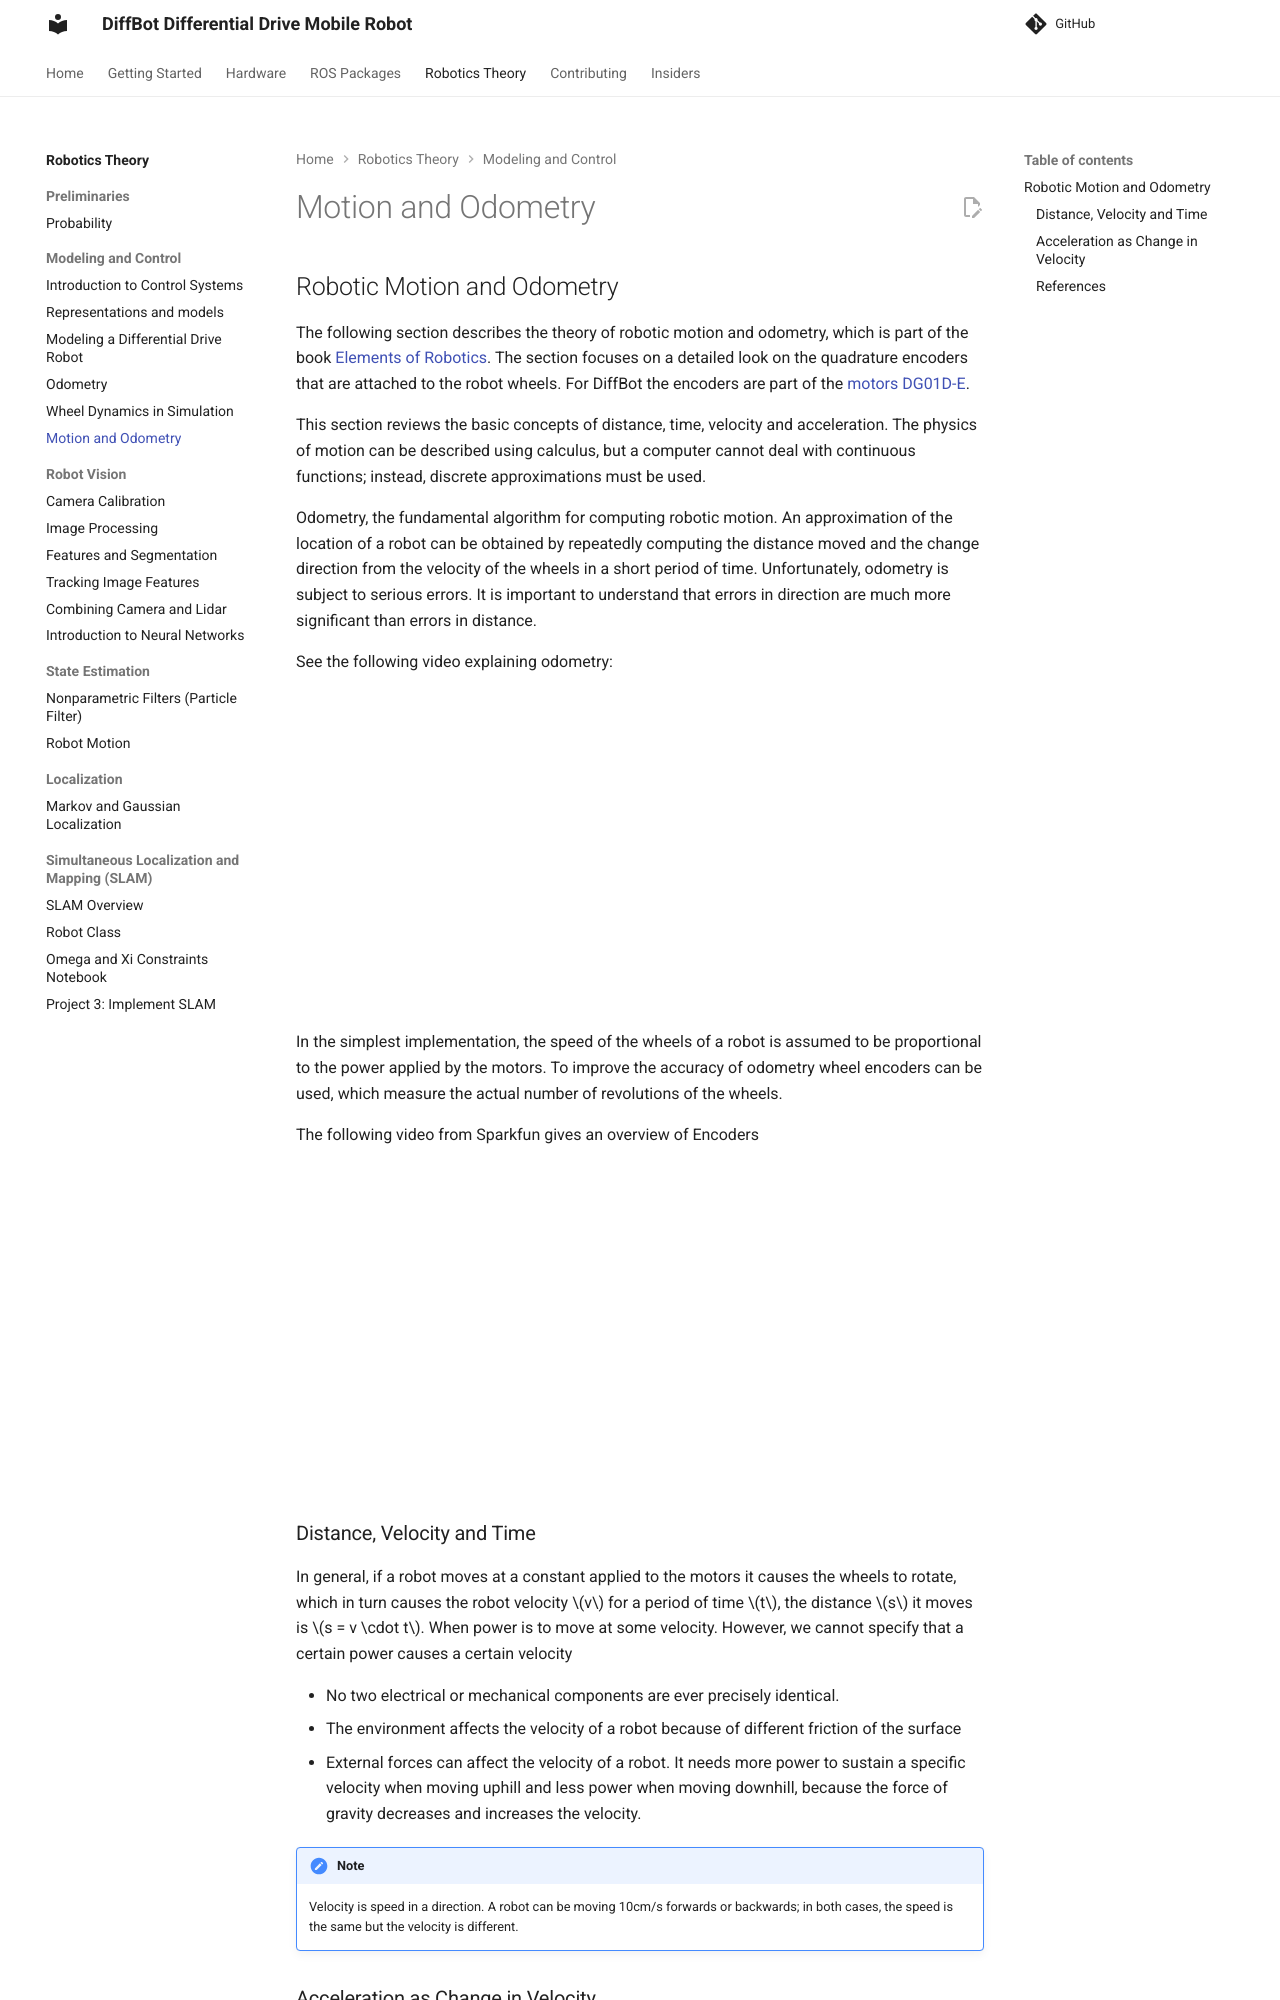

repository: ros-mobile-robots/ros-mobile-robots.github.io · page: theory/motion-and-odometry/index.html · generator: mkdocs

## Robotic Motion and Odometry

This section reviews the basic concepts of distance, time, velocity and acceleration. 
The physics of motion is can be described using calculus, but a computer cannot deal with continuous functions; 
instead, discrete approximations must be used.

Odometry, the fundamental algorithm for computing robotic motion. 
An approximation of the location of a robot can be obtained by repeatedly computing the distance moved and 
the change direction from the velocity of the wheels in a short period of time. 
Unfortunately, odometry is subject to serious errors. 
It is important to understand that errors in direction are much more significant than errors in distance.


In the simplest implementation, the speed of the wheels of a robot is assumed to be proportional to 
the power applied by the motors. To improve the accuracy of odometry wheel encoders can be used, 
which measure the actual number of revolutions of the wheels.
